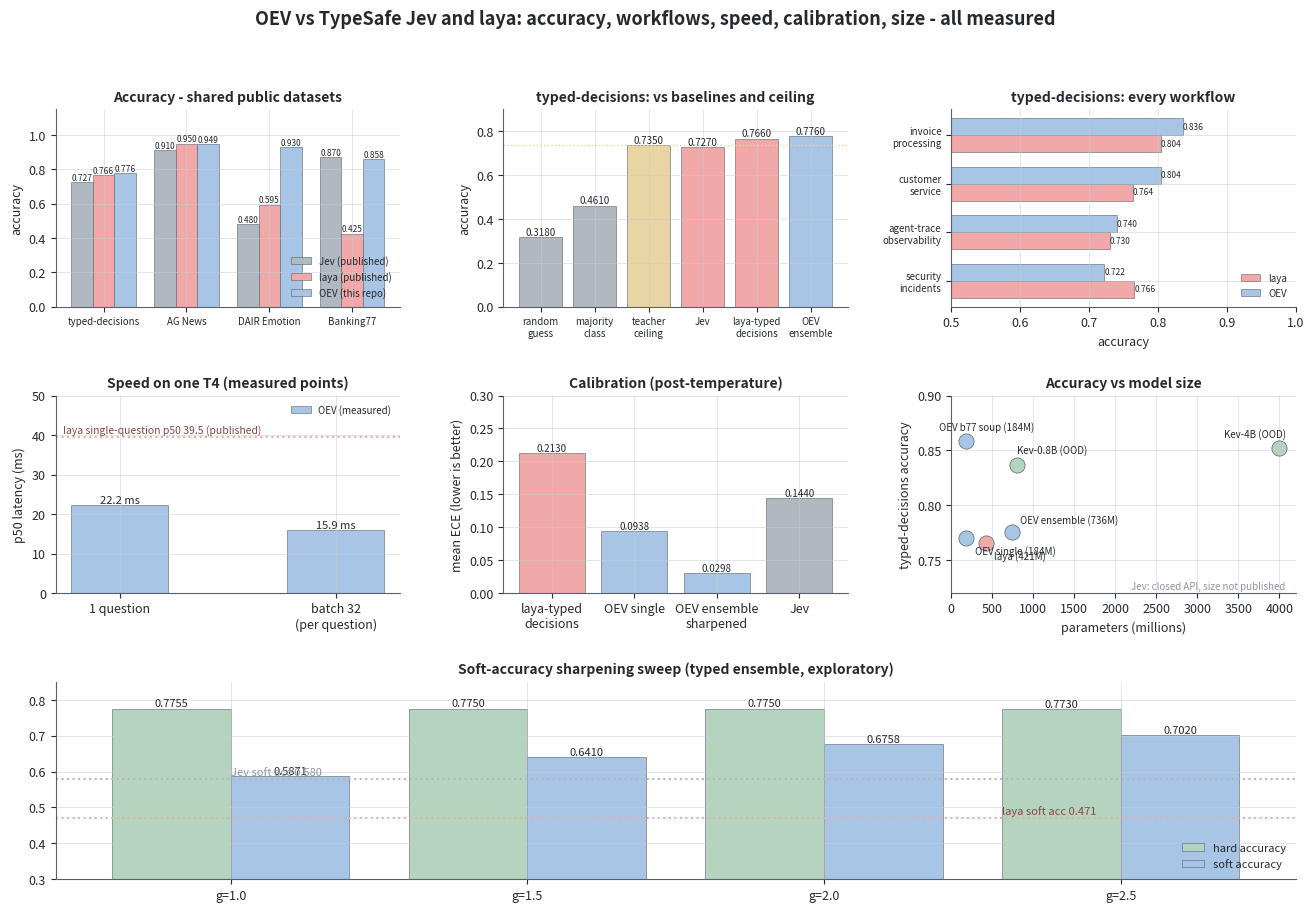
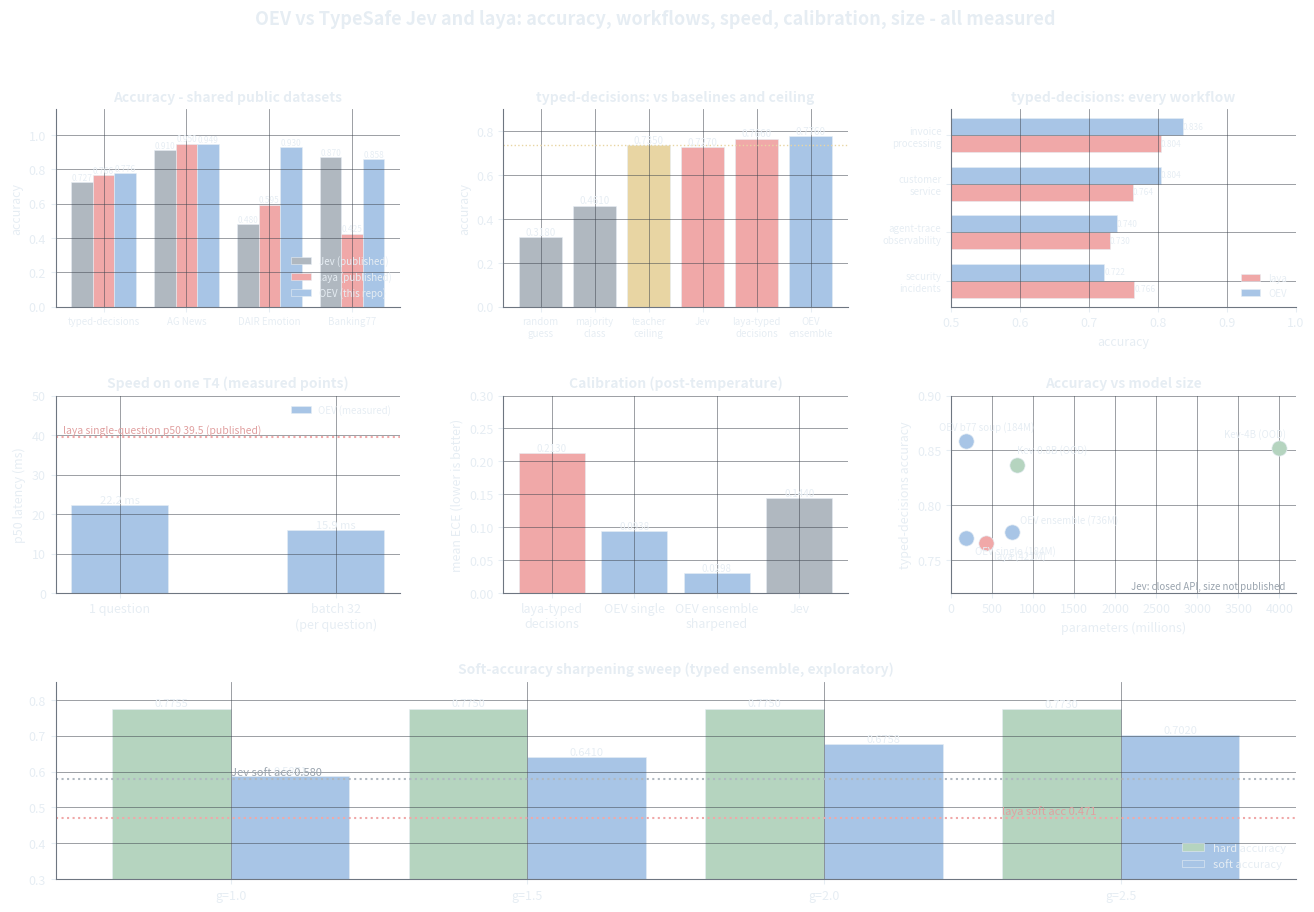

Reproduce these figures in Python, in order.
"""Laya-style multi-panel benchmark figure from measured OEV numbers.

Transparent backgrounds (page shows through); pastel palette; dark text
for the light variant, light text for the dark variant.
"""
import os

import matplotlib

matplotlib.use("Agg")
import matplotlib.pyplot as plt
import numpy as np

os.makedirs("assets", exist_ok=True)

BLUE, RED, GREEN, GOLD, GRAY = "#a8c5e6", "#f0a8a8", "#b5d4bf", "#e8d5a3", "#b0b8c0"
TEXT, EDGE, SUB, LINE = "#24292f", "#57606a", "#8b949e", "#c8ccd0"

plt.rcParams.update({
    "figure.facecolor": "none",
    "axes.facecolor": "none",
    "savefig.transparent": True,
    "axes.grid": True,
    "grid.color": LINE,
    "grid.linewidth": 0.6,
    "grid.alpha": 0.6,
    "text.color": TEXT,
    "axes.edgecolor": EDGE,
    "axes.labelcolor": TEXT,
    "xtick.color": TEXT,
    "ytick.color": TEXT,
    "font.size": 9,
    "axes.titlesize": 10,
    "axes.titleweight": "bold",
    "axes.spines.top": False,
    "axes.spines.right": False,
})

fig = plt.figure(figsize=(16, 10))
gs = fig.add_gridspec(3, 3, hspace=0.45, wspace=0.3)

# ---------- Panel 1: accuracy on public datasets ----------
ax = fig.add_subplot(gs[0, 0])
bench = ["typed-decisions", "AG News", "DAIR Emotion", "Banking77"]
jev = [0.727, 0.910, 0.480, 0.870]
laya = [0.766, 0.950, 0.595, 0.425]
oev = [0.7760, 0.9489, 0.9300, 0.8584]  # b77 = soup (single 735MB file)
x = np.arange(len(bench)); w = 0.26
b1 = ax.bar(x - w, jev, w, label="Jev (published)", color=GRAY)
b2 = ax.bar(x, laya, w, label="laya (published)", color=RED)
b3 = ax.bar(x + w, oev, w, label="OEV (this repo)", color=BLUE)
for b in (b1, b2, b3):
    for p in b.patches:
        p.set_edgecolor(EDGE)
        p.set_linewidth(0.4)
    ax.bar_label(b, fmt="%.3f", fontsize=6)
ax.set_xticks(x); ax.set_xticklabels(bench, fontsize=7)
ax.set_ylim(0, 1.15); ax.set_ylabel("accuracy")
ax.set_title("Accuracy - shared public datasets")
ax.legend(frameon=False, fontsize=7, loc="lower right")

# ---------- Panel 2: typed-decisions vs baselines ----------
ax = fig.add_subplot(gs[0, 1])
names = ["random\nguess", "majority\nclass", "teacher\nceiling", "Jev", "laya-typed\ndecisions", "OEV\nensemble"]
vals = [0.318, 0.461, 0.735, 0.727, 0.766, 0.7760]
cols = [GRAY, GRAY, GOLD, RED, RED, BLUE]
bars = ax.bar(names, vals, color=cols)
for p in bars.patches:
    p.set_edgecolor(EDGE)
    p.set_linewidth(0.4)
ax.bar_label(bars, fmt="%.4f", fontsize=7)
ax.axhline(0.735, color=GOLD, ls=":", lw=1)
ax.set_ylim(0, 0.9); ax.set_ylabel("accuracy")
ax.set_title("typed-decisions: vs baselines and ceiling")
ax.tick_params(axis="x", labelsize=7)

# ---------- Panel 3: per-workflow (horizontal bars) ----------
ax = fig.add_subplot(gs[0, 2])
wf = ["security\nincidents", "agent-trace\nobservability", "customer\nservice", "invoice\nprocessing"]
laya_wf = [0.766, 0.730, 0.764, 0.804]
oev_wf = [0.7220, 0.7400, 0.8040, 0.8360]
y = np.arange(len(wf)); h = 0.35
b1 = ax.barh(y - h/2, laya_wf, h, label="laya", color=RED)
b2 = ax.barh(y + h/2, oev_wf, h, label="OEV", color=BLUE)
for b in (b1, b2):
    for p in b.patches:
        p.set_edgecolor(EDGE)
        p.set_linewidth(0.4)
    ax.bar_label(b, fmt="%.3f", fontsize=6)
ax.set_yticks(y); ax.set_yticklabels(wf, fontsize=7)
ax.set_xlim(0.5, 1.0); ax.set_xlabel("accuracy")
ax.set_title("typed-decisions: every workflow")
ax.legend(frameon=False, fontsize=7, loc="lower right")

# ---------- Panel 4: speed on one T4 (measured points only) ----------
ax = fig.add_subplot(gs[1, 0])
# measured: OEV p50 22.2ms at 1 question, 15.9ms/q at batch 32.
# laya: published 39.5ms single (English). No measured multi-question curve.
qs = ["1 question", "batch 32\n(per question)"]
oev_lat = [22.2, 15.9]
b2 = ax.bar(qs, oev_lat, 0.45, label="OEV (measured)", color=BLUE)
for p in b2.patches:
    p.set_edgecolor(EDGE)
    p.set_linewidth(0.4)
ax.bar_label(b2, fmt="%.1f ms", fontsize=8)
ax.axhline(39.5, color=RED, ls=":", lw=1.5)
ax.annotate("laya single-question p50 39.5 (published)", (0.02, 40.6),
            xycoords=("axes fraction", "data"), fontsize=7.5, color="#8b4545")
ax.set_ylabel("p50 latency (ms)")
ax.set_ylim(0, 50)
ax.set_title("Speed on one T4 (measured points)")
ax.legend(frameon=False, fontsize=7)

# ---------- Panel 5: calibration ----------
ax = fig.add_subplot(gs[1, 1])
models = ["laya-typed\ndecisions", "OEV single", "OEV ensemble\nsharpened", "Jev"]
ece = [0.213, 0.0938, 0.0298, 0.144]
bars = ax.bar(models, ece, color=[RED, BLUE, BLUE, GRAY])
for p in bars.patches:
    p.set_edgecolor(EDGE)
    p.set_linewidth(0.4)
ax.bar_label(bars, fmt="%.4f", fontsize=7)
ax.set_ylabel("mean ECE (lower is better)")
ax.set_ylim(0, 0.3)
ax.set_title("Calibration (post-temperature)")

# ---------- Panel 6: accuracy vs size ----------
ax = fig.add_subplot(gs[1, 2])
pts = [
    ("laya (421M)", 421, 0.766, RED),
    ("OEV single (184M)", 184, 0.7705, BLUE),
    ("OEV ensemble (736M)", 736, 0.7760, BLUE),
    ("OEV b77 soup (184M)", 184, 0.8584, BLUE),
    ("Kev-0.8B (OOD)", 800, 0.837, GREEN),
    ("Kev-4B (OOD)", 4000, 0.852, GREEN),
]
POFF = {"laya (421M)": (6, -12), "OEV single (184M)": (6, -12),
        "OEV ensemble (736M)": (6, 6), "OEV b77 soup (184M)": (-20, 8),
        "Kev-0.8B (OOD)": (0, 8), "Kev-4B (OOD)": (-40, 8)}
for name, params, acc, c in pts:
    ax.scatter(params, acc, s=120, color=c, zorder=3, edgecolors=EDGE, linewidths=0.5)
    ax.annotate(name, (params, acc), textcoords="offset points", xytext=POFF[name], fontsize=7)
ax.annotate("Jev: closed API, size not published", (0.97, 0.02),
            xycoords="axes fraction", ha="right", fontsize=7, color=SUB, style="italic")
ax.set_xlim(0, 4200); ax.set_ylim(0.72, 0.90)
ax.set_xlabel("parameters (millions)"); ax.set_ylabel("typed-decisions accuracy")
ax.set_title("Accuracy vs model size")

# ---------- Panel 7: soft accuracy sharpening (typed ensemble) ----------
ax = fig.add_subplot(gs[2, :])
gam = ["g=1.0", "g=1.5", "g=2.0", "g=2.5"]
soft = [0.5871, 0.6410, 0.6758, 0.7020]
hard = [0.7755, 0.7750, 0.7750, 0.7730]
b1 = ax.bar(np.arange(4) - 0.2, hard, 0.4, label="hard accuracy", color=GREEN)
b2 = ax.bar(np.arange(4) + 0.2, soft, 0.4, label="soft accuracy", color=BLUE)
for b in (b1, b2):
    for p in b.patches:
        p.set_edgecolor(EDGE)
        p.set_linewidth(0.4)
    ax.bar_label(b, fmt="%.4f", fontsize=8)
ax.axhline(0.471, color=RED, ls=":", lw=1.5)
ax.annotate("laya soft acc 0.471", (2.6, 0.48), color="#8b4545", fontsize=8)
ax.axhline(0.580, color=GRAY, ls=":", lw=1.5)
ax.annotate("Jev soft acc 0.580", (0.0, 0.59), color=SUB, fontsize=8)
ax.set_xticks(np.arange(4)); ax.set_xticklabels(gam)
ax.set_ylim(0.3, 0.85)
ax.set_title("Soft-accuracy sharpening sweep (typed ensemble, exploratory)")
ax.legend(frameon=False, fontsize=8, loc="lower right")

fig.suptitle("OEV vs TypeSafe Jev and laya: accuracy, workflows, speed, calibration, size - all measured",
             fontsize=13, fontweight="bold")
fig.savefig("assets/oev_vs_jev_full.png", dpi=150, bbox_inches="tight", transparent=True)
plt.close(fig)

print("written: assets/oev_vs_jev_full.png")


# ---------------- dark variant ----------------
DTEXT, DEDGE, DSUB, DLINE = "#e6edf3", "#6e7681", "#9aa4ae", "#3d444d"

plt.rcParams.update({
    "text.color": DTEXT,
    "axes.edgecolor": DEDGE,
    "axes.labelcolor": DTEXT,
    "xtick.color": DTEXT,
    "ytick.color": DTEXT,
    "grid.color": DLINE,
})

fig = plt.figure(figsize=(16, 10))
gs = fig.add_gridspec(3, 3, hspace=0.45, wspace=0.3)

ax = fig.add_subplot(gs[0, 0])
b1 = ax.bar(x - w, jev, w, label="Jev (published)", color=GRAY)
b2 = ax.bar(x, laya, w, label="laya (published)", color=RED)
b3 = ax.bar(x + w, oev, w, label="OEV (this repo)", color=BLUE)
for b in (b1, b2, b3):
    for p in b.patches:
        p.set_edgecolor(DTEXT)
        p.set_linewidth(0.4)
    ax.bar_label(b, fmt="%.3f", fontsize=6, color=DTEXT)
ax.set_xticks(x); ax.set_xticklabels(bench, fontsize=7)
ax.set_ylim(0, 1.15); ax.set_ylabel("accuracy")
ax.set_title("Accuracy - shared public datasets")
ax.legend(frameon=False, fontsize=7, loc="lower right")

ax = fig.add_subplot(gs[0, 1])
bars = ax.bar(names, vals, color=cols)
for p in bars.patches:
    p.set_edgecolor(DTEXT)
    p.set_linewidth(0.4)
ax.bar_label(bars, fmt="%.4f", fontsize=7, color=DTEXT)
ax.axhline(0.735, color=GOLD, ls=":", lw=1)
ax.set_ylim(0, 0.9); ax.set_ylabel("accuracy")
ax.set_title("typed-decisions: vs baselines and ceiling")
ax.tick_params(axis="x", labelsize=7)

ax = fig.add_subplot(gs[0, 2])
b1 = ax.barh(y - h/2, laya_wf, h, label="laya", color=RED)
b2 = ax.barh(y + h/2, oev_wf, h, label="OEV", color=BLUE)
for b in (b1, b2):
    for p in b.patches:
        p.set_edgecolor(DTEXT)
        p.set_linewidth(0.4)
    ax.bar_label(b, fmt="%.3f", fontsize=6, color=DTEXT)
ax.set_yticks(y); ax.set_yticklabels(wf, fontsize=7)
ax.set_xlim(0.5, 1.0); ax.set_xlabel("accuracy")
ax.set_title("typed-decisions: every workflow")
ax.legend(frameon=False, fontsize=7, loc="lower right")

ax = fig.add_subplot(gs[1, 0])
b2 = ax.bar(qs, oev_lat, 0.45, label="OEV (measured)", color=BLUE)
for p in b2.patches:
    p.set_edgecolor(DTEXT)
    p.set_linewidth(0.4)
ax.bar_label(b2, fmt="%.1f ms", fontsize=8, color=DTEXT)
ax.axhline(39.5, color=RED, ls=":", lw=1.5)
ax.annotate("laya single-question p50 39.5 (published)", (0.02, 40.6),
            xycoords=("axes fraction", "data"), fontsize=7.5, color="#e0a0a0")
ax.set_ylabel("p50 latency (ms)")
ax.set_ylim(0, 50)
ax.set_title("Speed on one T4 (measured points)")
ax.legend(frameon=False, fontsize=7)

ax = fig.add_subplot(gs[1, 1])
bars = ax.bar(models, ece, color=[RED, BLUE, BLUE, GRAY])
for p in bars.patches:
    p.set_edgecolor(DTEXT)
    p.set_linewidth(0.4)
ax.bar_label(bars, fmt="%.4f", fontsize=7, color=DTEXT)
ax.set_ylabel("mean ECE (lower is better)")
ax.set_ylim(0, 0.3)
ax.set_title("Calibration (post-temperature)")

ax = fig.add_subplot(gs[1, 2])
for name, params, acc, c in pts:
    ax.scatter(params, acc, s=120, color=c, zorder=3, edgecolors=DTEXT, linewidths=0.5)
    ax.annotate(name, (params, acc), textcoords="offset points", xytext=POFF[name],
                fontsize=7, color=DTEXT)
ax.annotate("Jev: closed API, size not published", (0.97, 0.02),
            xycoords="axes fraction", ha="right", fontsize=7, color=DSUB, style="italic")
ax.set_xlim(0, 4200); ax.set_ylim(0.72, 0.90)
ax.set_xlabel("parameters (millions)"); ax.set_ylabel("typed-decisions accuracy")
ax.set_title("Accuracy vs model size")

ax = fig.add_subplot(gs[2, :])
b1 = ax.bar(np.arange(4) - 0.2, hard, 0.4, label="hard accuracy", color=GREEN)
b2 = ax.bar(np.arange(4) + 0.2, soft, 0.4, label="soft accuracy", color=BLUE)
for b in (b1, b2):
    for p in b.patches:
        p.set_edgecolor(DTEXT)
        p.set_linewidth(0.4)
    ax.bar_label(b, fmt="%.4f", fontsize=8, color=DTEXT)
ax.axhline(0.471, color=RED, ls=":", lw=1.5)
ax.annotate("laya soft acc 0.471", (2.6, 0.48), color="#e0a0a0", fontsize=8)
ax.axhline(0.580, color=GRAY, ls=":", lw=1.5)
ax.annotate("Jev soft acc 0.580", (0.0, 0.59), color=DSUB, fontsize=8)
ax.set_xticks(np.arange(4)); ax.set_xticklabels(gam)
ax.set_ylim(0.3, 0.85)
ax.set_title("Soft-accuracy sharpening sweep (typed ensemble, exploratory)")
ax.legend(frameon=False, fontsize=8, loc="lower right")

fig.suptitle("OEV vs TypeSafe Jev and laya: accuracy, workflows, speed, calibration, size - all measured",
             fontsize=13, fontweight="bold")
fig.savefig("assets/oev_vs_jev_full_dark.png", dpi=150, bbox_inches="tight", transparent=True)
plt.close(fig)

print("written: assets/oev_vs_jev_full_dark.png")
